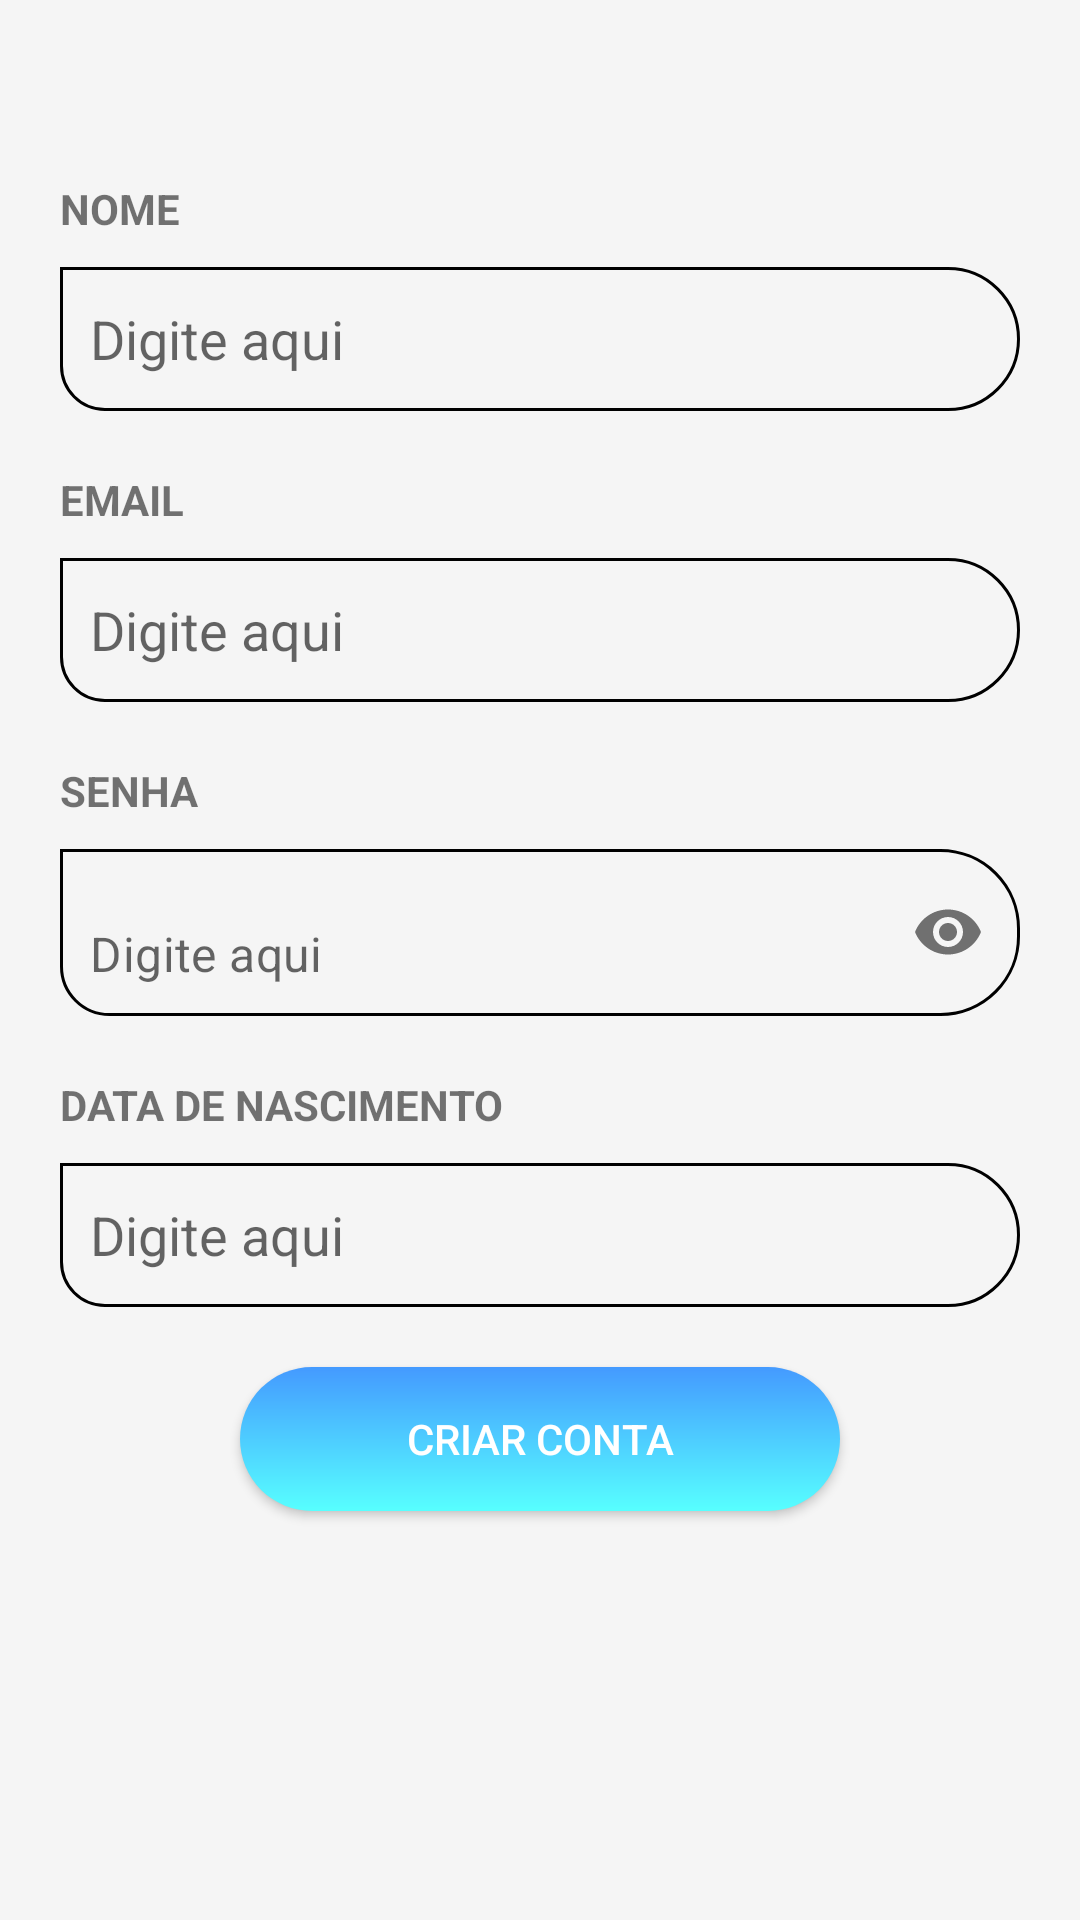

Android layout source for this screen:
<!-- AndroidManifest.xml: application theme Theme.Vipy -->
<!-- res/layout/activity_register.xml -->
<?xml version="1.0" encoding="utf-8"?>
<LinearLayout xmlns:android="http://schemas.android.com/apk/res/android"
    xmlns:app="http://schemas.android.com/apk/res-auto"
    xmlns:tools="http://schemas.android.com/tools"
    android:layout_width="match_parent"
    android:layout_height="match_parent"
    android:background="@color/surface"
    android:orientation="vertical"
    tools:context=".MainActivity">

    <LinearLayout
        android:layout_width="match_parent"
        android:layout_height="wrap_content"
        android:layout_margin="20dp"
        android:orientation="vertical">

        <TextView
            android:id="@+id/Username"
            android:layout_width="match_parent"
            android:layout_height="wrap_content"
            android:layout_marginTop="40dp"
            android:text="@string/displayname"
            android:textStyle="bold" />

        <EditText
            android:id="@+id/NameInput"
            android:layout_width="match_parent"
            android:layout_height="wrap_content"
            android:layout_marginTop="10dp"
            android:background="@drawable/input_style"
            android:ems="10"
            android:hint="@string/digiteAqui"
            android:inputType="textPersonName"
            app:errorEnabled="true"
            android:minHeight="48dp"
            android:paddingLeft="10dp"
            android:paddingRight="10dp"
            tools:ignore="DuplicateSpeakableTextCheck" />

        <TextView
            android:id="@+id/name"
            android:layout_width="match_parent"
            android:layout_height="wrap_content"
            android:layout_marginTop="20dp"
            android:text="@string/email"
            android:textStyle="bold" />

        <EditText
            android:id="@+id/EmailInput"
            android:layout_width="match_parent"
            android:layout_height="wrap_content"
            android:layout_marginTop="10dp"
            android:background="@drawable/input_style"
            android:ems="10"
            android:hint="@string/digiteAqui"
            android:inputType="textEmailAddress"
            android:minHeight="48dp"
            android:paddingLeft="10dp"
            android:paddingRight="10dp"
            app:errorEnabled="true"
            tools:ignore="DuplicateSpeakableTextCheck" />

        <TextView
            android:id="@+id/Password"
            android:layout_width="match_parent"
            android:layout_height="wrap_content"
            android:layout_marginTop="20dp"
            android:text="@string/password"
            android:textStyle="bold" />

        <com.google.android.material.textfield.TextInputLayout
            android:id="@+id/PasswordInput"
            style="@style/button_gradient"
            android:layout_width="match_parent"
            android:layout_height="wrap_content"
            android:layout_marginTop="10dp"
            android:ems="10"
            android:inputType="textPassword"
            app:boxStrokeWidth="0dp"
            app:boxStrokeWidthFocused="0dp"
            android:minHeight="48dp"
            app:hintEnabled="false"
            app:endIconMode="password_toggle">

            <com.google.android.material.textfield.TextInputEditText
                android:id="@+id/PasswordInputInternal"
                android:layout_width="match_parent"
                android:layout_height="match_parent"
                android:background="@drawable/input_style"
                android:hint="@string/digiteAqui"
                android:inputType="textPassword"
                android:paddingLeft="10dp"
                android:paddingEnd="10dp"
                app:boxStrokeWidth="0dp"
                app:boxStrokeWidthFocused="0dp"
                app:errorEnabled="true" />
        </com.google.android.material.textfield.TextInputLayout>

        <TextView
            android:id="@+id/birthdayField"
            android:layout_width="match_parent"
            android:layout_height="wrap_content"
            android:layout_marginTop="20dp"
            android:text="@string/birthday"
            android:textStyle="bold" />

        <EditText
            android:id="@+id/birthdayInput"
            android:layout_width="match_parent"
            android:layout_height="wrap_content"
            android:layout_marginTop="10dp"
            android:background="@drawable/input_style"
            android:ems="10"
            android:focusable="false"
            android:hint="@string/digiteAqui"
            android:inputType="none"
            android:minHeight="48dp"
            android:paddingLeft="10dp"
            android:paddingRight="10dp"
            app:errorEnabled="true"
            tools:ignore="DuplicateSpeakableTextCheck" />

        <Button
            android:id="@+id/criarConta"
            android:layout_width="200dp"
            android:layout_height="wrap_content"
            android:layout_gravity="center"
            android:layout_margin="20dp"
            android:background="@drawable/gradient_button"
            android:gravity="center_horizontal|center_vertical"
            android:hapticFeedbackEnabled="false"
            android:text="@string/criaConta"
            android:textColor="#FFFFFF" />

    </LinearLayout>

</LinearLayout>
<!-- resources referenced by this layout -->
<resources>
  <color name="surface">#F5F5F5</color>
  <!-- drawable gradient_button (drawable) -->
  <?xml version="1.0" encoding="utf-8"?>
  <shape xmlns:android="http://schemas.android.com/apk/res/android"
      android:shape="rectangle">
      <gradient
          android:startColor="#449AFF"
          android:endColor="#57FFFF"
          android:angle="270"/>
      <corners android:radius="200dp" />
  </shape>
  <!-- drawable input_style (drawable) -->
  <?xml version="1.0" encoding="utf-8"?>
  <shape xmlns:android="http://schemas.android.com/apk/res/android">
      <stroke
          android:color="@color/black"
          android:width="1dp"
          />
      <corners android:bottomLeftRadius="16dp" android:bottomRightRadius="26dp"
          android:topLeftRadius="0dp" android:topRightRadius="26dp">
  
      </corners>
  </shape>
  <string name="birthday">DATA DE NASCIMENTO</string>
  <string name="criaConta">Criar conta</string>
  <string name="digiteAqui">Digite aqui</string>
  <string name="displayname">NOME</string>
  <string name="email">EMAIL</string>
  <string name="password">SENHA</string>
  <style name="Theme.Vipy" parent="Theme.MaterialComponents.DayNight.DarkActionBar">
          
          <item name="colorPrimary">@color/purple_500</item>
          <item name="colorPrimaryVariant">@color/purple_700</item>
          <item name="colorOnPrimary">@color/white</item>
          
          <item name="colorSecondary">@color/teal_200</item>
          <item name="colorSecondaryVariant">@color/teal_700</item>
          <item name="colorOnSecondary">@color/black</item>
          
          <item name="android:statusBarColor" tools:targetApi="l">?attr/colorPrimaryVariant</item>
          
      </style>
  <color name="black">#FF000000</color>
  <color name="purple_500">#FF6200EE</color>
  <color name="purple_700">#FF3700B3</color>
  <color name="white">#FFFFFFFF</color>
  <color name="teal_200">#FF03DAC5</color>
  <color name="teal_700">#FF018786</color>
</resources>
